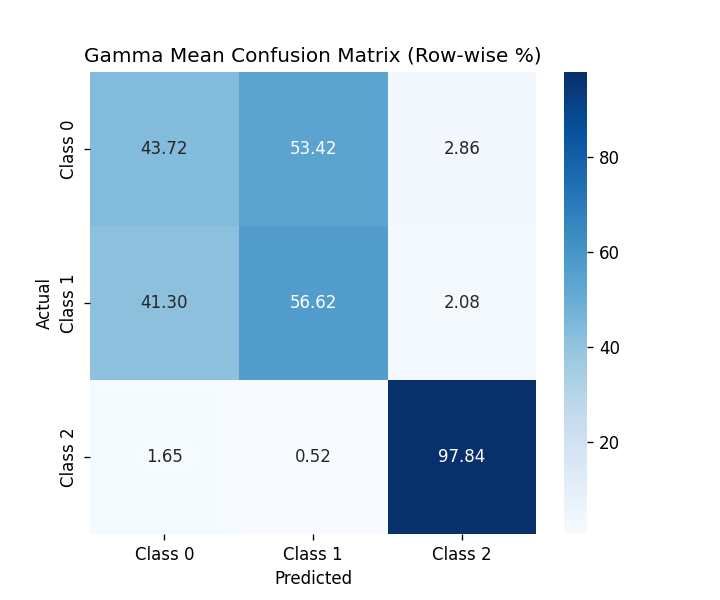

Data behind this chart, as committed beside it:
, Class 0, Class 1, Class 2
Class 0, 43.72, 53.42, 2.857
Class 1, 41.3, 56.62, 2.078
Class 2, 1.645, 0.5195, 97.84
